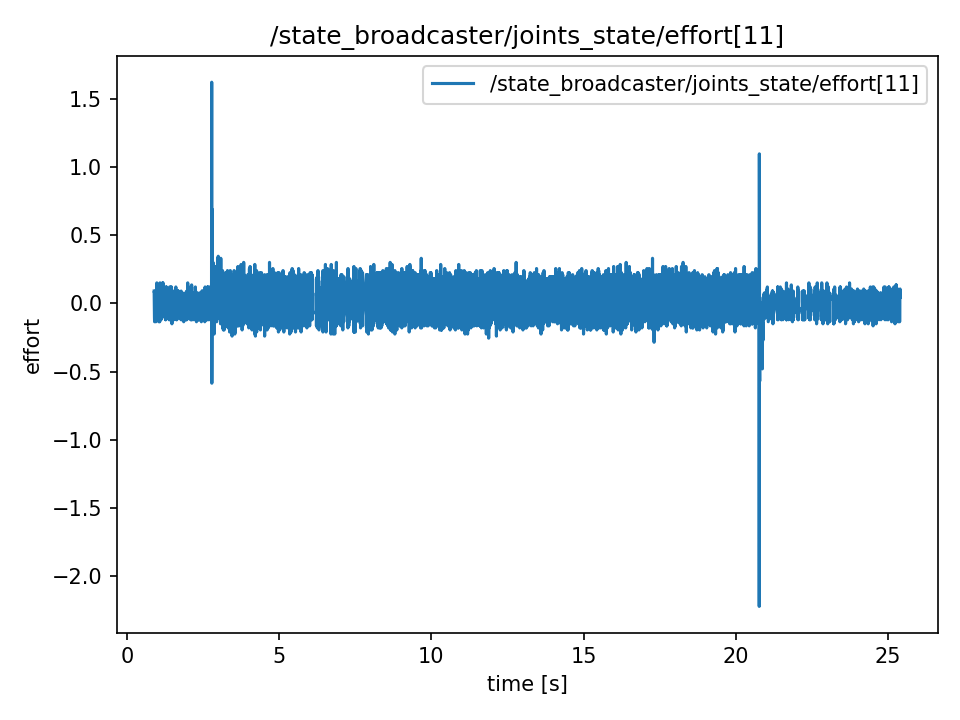

The table this chart was drawn from, first rows:
t, value
0.8869, 0.09
0.8869, 0.09
0.8889, 0.045
0.8892, 0.045
0.8912, 0.015
0.8937, -0.03
0.8946, -0.03
0.897, -0.105
0.9004, -0.135
0.9011, -0.135
0.9035, 0.09
0.9048, 0.075
0.9066, 0.075
0.9088, 0.0
0.9114, 0.0
0.9147, -0.075
0.9155, -0.015
0.9165, 0.045
0.9187, -0.06
0.9221, 0.015
0.9229, 0.06
0.9269, -0.03
0.9276, -0.105
0.9292, -0.105
0.9322, -0.09
0.9329, -0.09
0.9368, 0.075
0.9375, 0.075
0.9392, 0.015
0.9414, 0.015
0.9429, -0.135
0.9464, 0.09
0.9483, 0.045
0.949, 0.045
0.9506, 0.0
0.9547, -0.075
0.9554, -0.075
0.9566, -0.075
0.9587, 0.045
0.9615, 0.06
0.9644, -0.015
0.9654, -0.015
0.9672, 0.015
0.9691, 0.015
0.9707, -0.015
0.9729, 0.045
0.9748, 0.15
0.9767, 0.0
0.9803, 0.075
0.9808, -0.12
0.9852, -0.045
0.9855, -0.06
0.987, -0.105
0.9886, -0.105
0.9915, -0.12
0.9928, 0.045
0.9946, 0.09
0.9965, 0.03
0.9986, 0.03
1.001, -0.045
... 12,204 more rows
